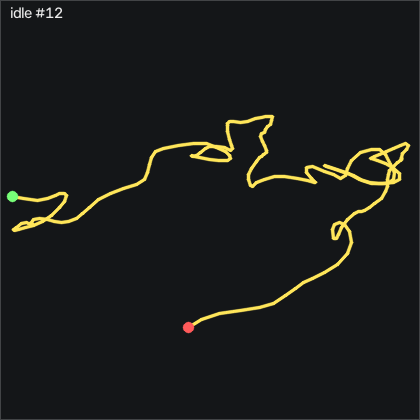

Data behind this chart, as committed beside it:
t_s, ax, ay, az, gx, gy, gz, seq
0.00000, -0.89, 0.07600, 0.25, 0.4514, 0.09541, 0.1012, 43197
0.01100, -0.894, 0.07800, 0.248, 0.5124, 0.06541, 0.2221, 43198
0.02000, -0.891, 0.08100, 0.244, 0.4204, -0.08759, 0.2531, 43199
0.03000, -0.889, 0.08100, 0.246, 0.2984, -0.1176, 0.2832, 43200
0.04000, -0.89, 0.08000, 0.245, 0.1764, -0.08759, 0.2531, 43201
0.05000, -0.887, 0.08500, 0.247, 0.1764, 0.00441, 0.1621, 43202
0.06000, -0.887, 0.08500, 0.245, 0.08544, 0.09541, 0.00915, 43203
0.07000, -0.888, 0.08300, 0.244, -0.06756, 0.2174, -0.1129, 43204
0.08000, -0.892, 0.08100, 0.251, -0.2196, 0.2484, -0.2648, 43205
0.09000, -0.892, 0.07800, 0.248, -0.3106, 0.3094, -0.1429, 43206
0.1, -0.891, 0.07800, 0.244, -0.3416, 0.2484, -0.1429, 43207
0.11, -0.889, 0.07600, 0.248, -0.3416, 0.1564, -0.1129, 43208
0.12, -0.893, 0.07400, 0.25, -0.3106, 0.06541, -0.08185, 43209
0.13, -0.894, 0.07500, 0.246, -0.2806, 0.06541, -0.02085, 43210
0.14, -0.892, 0.07500, 0.248, -0.1586, 0.03441, 0.04015, 43211
0.15, -0.894, 0.07700, 0.251, -0.03656, -0.02659, 0.1012, 43212
0.16, -0.893, 0.07800, 0.251, 0.1154, -0.08759, 0.2221, 43213
0.17, -0.887, 0.08000, 0.249, 0.1764, -0.1486, 0.3141, 43214
0.181, -0.887, 0.07900, 0.249, 0.1764, -0.02659, 0.3751, 43215
0.19, -0.891, 0.07800, 0.249, 0.08544, 0.03441, 0.1921, 43216
0.2, -0.891, 0.08200, 0.247, 0.08544, 0.00441, 0.00915, 43217
0.21, -0.89, 0.07900, 0.248, 0.08544, 0.03441, -0.1739, 43218
0.22, -0.893, 0.07900, 0.248, 0.05444, 0.03441, -0.2039, 43219
0.23, -0.892, 0.07800, 0.247, -0.03656, -0.02659, -0.05185, 43220
0.24, -0.891, 0.07600, 0.246, -0.06756, -0.08759, 0.07015, 43221
0.25, -0.892, 0.08000, 0.247, 0.08544, -0.1176, 0.1621, 43222
0.26, -0.89, 0.07900, 0.25, 0.2374, -0.02659, 0.2832, 43223
0.27, -0.889, 0.07900, 0.248, 0.3294, 0.03441, 0.3442, 43224
0.28, -0.89, 0.08000, 0.248, 0.2684, 0.06541, 0.2221, 43225
0.29, -0.894, 0.08000, 0.252, 0.2684, 0.03441, 0.07015, 43226
0.3, -0.894, 0.07900, 0.25, 0.2684, -0.02659, 0.00915, 43227
0.311, -0.894, 0.08100, 0.252, 0.2684, -0.1176, 0.04015, 43228
0.32, -0.891, 0.08000, 0.25, 0.2984, -0.2096, 0.1921, 43229
0.33, -0.89, 0.07900, 0.253, 0.2684, -0.2396, 0.2531, 43230
0.34, -0.892, 0.07600, 0.247, 0.3594, -0.3006, 0.3442, 43231
0.351, -0.887, 0.07900, 0.248, 0.4204, -0.2096, 0.2832, 43232
0.36, -0.889, 0.08000, 0.243, 0.5424, -0.2096, 0.1621, 43233
0.37, -0.893, 0.08300, 0.249, 0.5124, -0.1786, 0.00915, 43234
0.38, -0.893, 0.08300, 0.248, 0.2984, -0.1786, -0.02085, 43235
0.39, -0.893, 0.08200, 0.252, 0.1464, -0.2706, 0.00915, 43236
0.4, -0.893, 0.07800, 0.252, 0.05444, -0.3006, 0.04015, 43237
0.41, -0.889, 0.07800, 0.248, 0.08544, -0.3006, 0.1012, 43238
0.42, -0.888, 0.07300, 0.251, 0.1464, -0.2096, 0.00915, 43239
0.43, -0.891, 0.07700, 0.251, 0.3294, -0.1176, -0.08185, 43240
0.44, -0.89, 0.07900, 0.249, 0.5734, -0.1176, 0.00915, 43241
0.45, -0.889, 0.08000, 0.25, 0.6034, -0.08759, 0.1012, 43242
0.46, -0.89, 0.08300, 0.253, 0.5124, 0.00441, 0.1621, 43243
0.47, -0.887, 0.08300, 0.247, 0.3904, 0.1264, 0.2531, 43244
0.481, -0.89, 0.08300, 0.252, 0.2984, 0.1564, 0.2221, 43245
0.49, -0.886, 0.08000, 0.248, 0.1764, 0.1564, 0.1621, 43246
0.5, -0.891, 0.08500, 0.247, 0.05444, 0.1264, 0.1012, 43247
0.51, -0.892, 0.08300, 0.249, -0.1286, 0.09541, -0.05185, 43248
0.521, -0.892, 0.08200, 0.245, -0.3106, 0.00441, -0.1429, 43249
0.53, -0.891, 0.07900, 0.252, -0.4026, -0.05659, -0.1429, 43250
0.54, -0.891, 0.07400, 0.249, -0.3716, -0.08759, -0.05185, 43251
0.55, -0.891, 0.07800, 0.25, -0.2196, -0.02659, 0.07015, 43252
0.56, -0.891, 0.07800, 0.25, -0.09756, -0.02659, 0.1012, 43253
0.57, -0.891, 0.07900, 0.248, 0.02444, 0.00441, 0.1621, 43254
0.58, -0.891, 0.07900, 0.25, 0.1464, -0.02659, 0.2221, 43255
0.59, -0.889, 0.07700, 0.25, 0.1764, -0.1176, 0.2832, 43256
... 139 more rows
